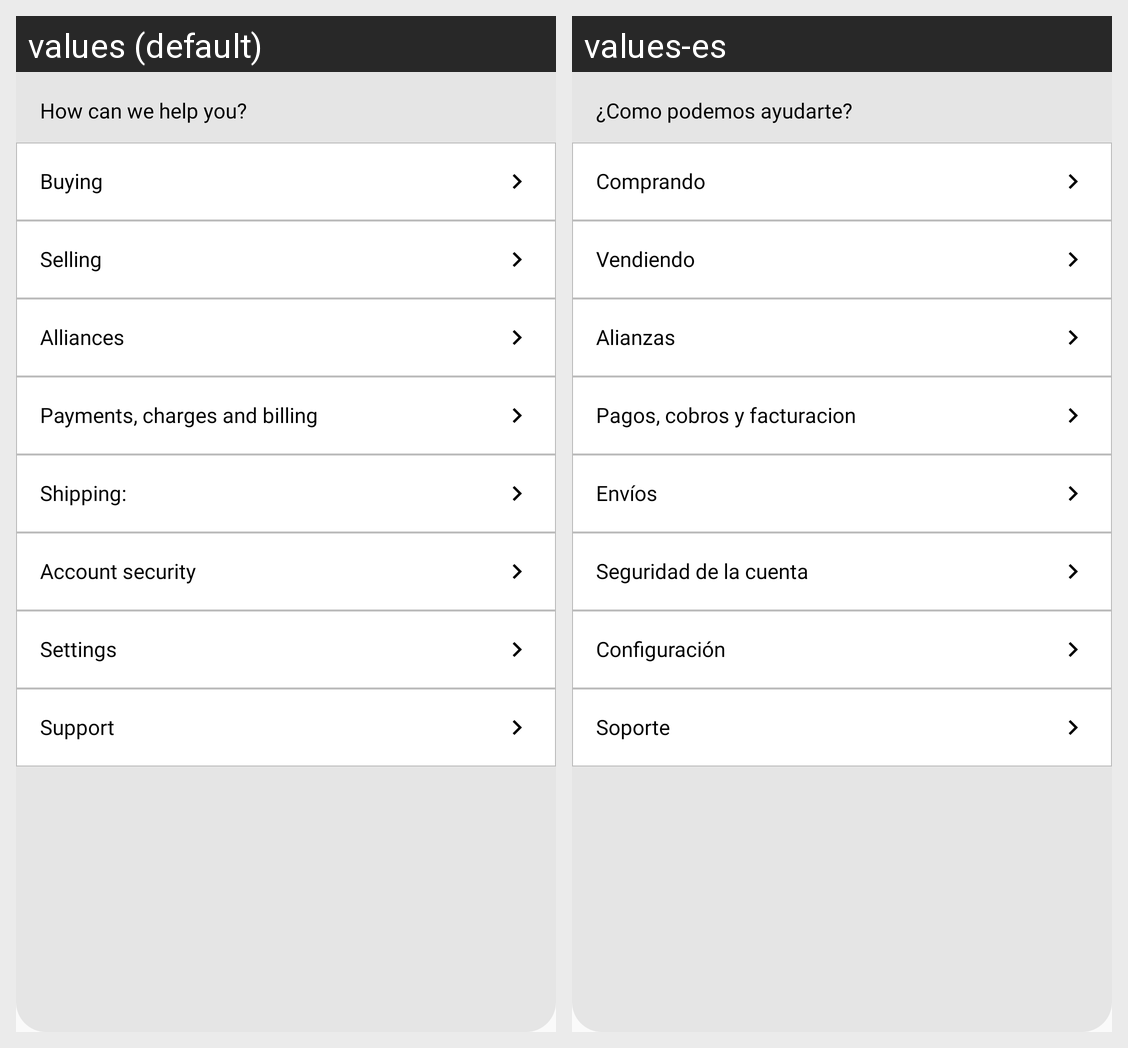

This grid shows one Android layout under two languages. Give, for every string resource on the screen, its name, the default text and each shown locale's text.
Android screen res/layout/fragment_help.xml rendered under 2 locales, left to right: values (default), values-es. Device: Nexus 5 (rendered at 1080×1920; each locale shown at half size, 540×960, under a caption strip naming it); theme Theme.Indiabana.
Strings drawn on this screen, with the default value and each locale's value (text and hints the layout hard-codes, and strings that could not be matched under every locale, appear in the picture but are not listed):

how_can_we_help_you
  values: How can we help you?
  values-es: ¿Como podemos ayudarte?

buying
  values: Buying
  values-es: Comprando

selling
  values: Selling
  values-es: Vendiendo

alliances
  values: Alliances
  values-es: Alianzas

payments_charges_and_billing
  values: Payments, charges and billing
  values-es: Pagos, cobros y facturacion

shipping
  values: Shipping:
  values-es: Envíos

account_security
  values: Account security
  values-es: Seguridad de la cuenta

settings
  values: Settings
  values-es: Configuración

support
  values: Support
  values-es: Soporte
